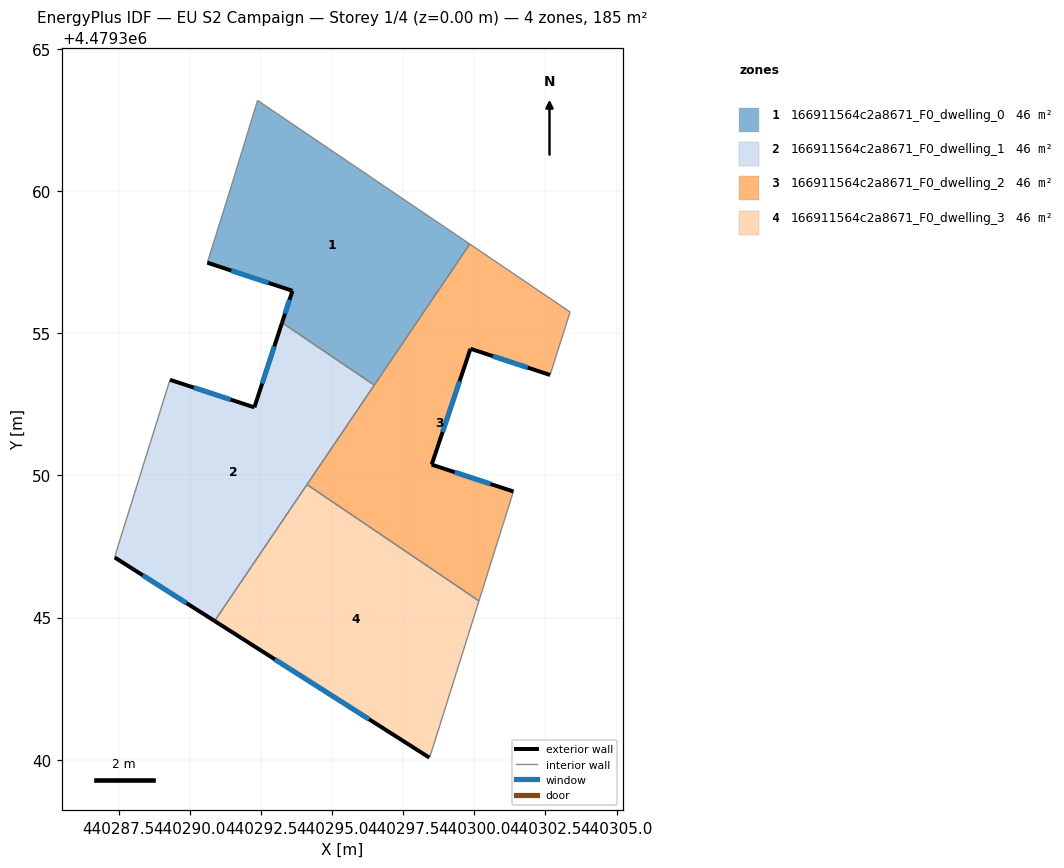
=== STOREY PLAN SPEC (per zone: floor XY polygon, exterior-wall plan segments, windows/doors) ===
zone 1: 166911564c2a8671_F0_dwelling_0  (46.2 m²)
  floor: (440299.84, 4479358.13) (440296.48, 4479353.17) (440293.24, 4479355.37) (440293.60, 4479356.49) (440290.61, 4479357.48) (440291.46, 4479360.17) (440292.38, 4479363.18)
  exterior wall: (440293.60, 4479356.49) – (440293.24, 4479355.37)  [1.2 m]
    window: (440293.50, 4479356.17) – (440293.34, 4479355.68)  [0.7 m²]
  exterior wall: (440290.61, 4479357.48) – (440293.60, 4479356.49)  [3.2 m]
    window: (440291.45, 4479357.20) – (440292.76, 4479356.77)  [1.8 m²]
  interior walls: 5
zone 2: 166911564c2a8671_F0_dwelling_1  (46.2 m²)
  floor: (440296.48, 4479353.17) (440290.87, 4479344.88) (440287.36, 4479347.11) (440287.43, 4479347.37) (440289.30, 4479353.36) (440292.27, 4479352.39) (440293.24, 4479355.37)
  exterior wall: (440293.24, 4479355.37) – (440292.27, 4479352.39)  [3.1 m]
    window: (440292.97, 4479354.53) – (440292.54, 4479353.23)  [1.8 m²]
  exterior wall: (440287.36, 4479347.11) – (440290.87, 4479344.88)  [4.2 m]
    window: (440288.34, 4479346.49) – (440289.88, 4479345.51)  [2.4 m²]
  exterior wall: (440292.27, 4479352.39) – (440289.30, 4479353.36)  [3.1 m]
    window: (440291.43, 4479352.66) – (440290.13, 4479353.09)  [1.8 m²]
  interior walls: 5
zone 3: 166911564c2a8671_F0_dwelling_2  (46.2 m²)
  floor: (440303.37, 4479355.75) (440302.66, 4479353.53) (440299.86, 4479354.45) (440298.50, 4479350.38) (440301.37, 4479349.43) (440301.10, 4479348.56) (440300.16, 4479345.59) (440294.11, 4479349.68) (440299.84, 4479358.13)
  exterior wall: (440299.86, 4479354.45) – (440302.66, 4479353.53)  [2.9 m]
    window: (440300.65, 4479354.19) – (440301.88, 4479353.79)  [1.7 m²]
  exterior wall: (440298.50, 4479350.38) – (440299.86, 4479354.45)  [4.3 m]
    window: (440298.88, 4479351.52) – (440299.48, 4479353.31)  [2.5 m²]
  exterior wall: (440301.37, 4479349.43) – (440298.50, 4479350.38)  [3.0 m]
    window: (440300.57, 4479349.70) – (440299.31, 4479350.11)  [1.7 m²]
  interior walls: 7
zone 4: 166911564c2a8671_F0_dwelling_3  (46.2 m²)
  floor: (440300.16, 4479345.59) (440298.51, 4479340.34) (440298.42, 4479340.08) (440290.87, 4479344.88) (440294.11, 4479349.68)
  exterior wall: (440290.87, 4479344.88) – (440298.42, 4479340.08)  [8.9 m]
    window: (440292.99, 4479343.53) – (440296.30, 4479341.43)  [5.2 m²]
  interior walls: 4

=== DERIVED (storey summary) ===
Building: EU S2 Campaign
Storey: 1 of 4  (floor level z = 0.00 m)
Storey gross floor area: 184.6 m²
Zones on this storey: 4
  - 166911564c2a8671_F0_dwelling_0: floor 46.2 m²; exterior wall 4.3 m (13.0 m²); 2 window(s) 2.5 m²; WWR 19.2%
  - 166911564c2a8671_F0_dwelling_1: floor 46.2 m²; exterior wall 10.4 m (31.2 m²); 3 window(s) 6.0 m²; WWR 19.2%
  - 166911564c2a8671_F0_dwelling_2: floor 46.2 m²; exterior wall 10.3 m (30.8 m²); 3 window(s) 5.9 m²; WWR 19.2%
  - 166911564c2a8671_F0_dwelling_3: floor 46.2 m²; exterior wall 8.9 m (26.8 m²); 1 window(s) 5.2 m²; WWR 19.2%
Zone adjacency (shared interzone walls):
  - 166911564c2a8671_F0_dwelling_0 ↔ 166911564c2a8671_F0_dwelling_1
  - 166911564c2a8671_F0_dwelling_0 ↔ 166911564c2a8671_F0_dwelling_2
  - 166911564c2a8671_F0_dwelling_1 ↔ 166911564c2a8671_F0_dwelling_2
  - 166911564c2a8671_F0_dwelling_1 ↔ 166911564c2a8671_F0_dwelling_3
  - 166911564c2a8671_F0_dwelling_2 ↔ 166911564c2a8671_F0_dwelling_3